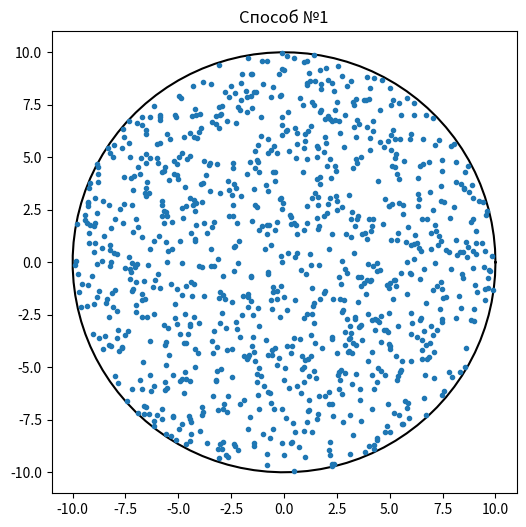
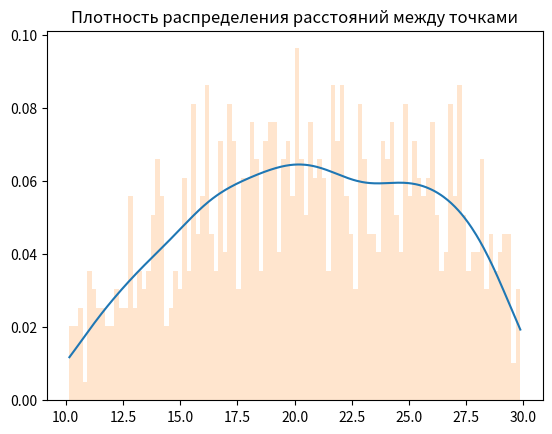

Reproduce these figures in Python, in order.
"""

Лабораторная работа №3
Исследование распределений и моментов связанных
с преобразованием случайных величин
Цель:
1. Применение распределений для преобразования случайных величин.
Задание. Сгенерировать выборку точек, равномерно распределенных внутри круга двумя способами:
1. Равномерно распределить точки внутри квадрата, внутрь которого вписана окружность, и отфильтровать точки, лежащие за пределами окружности.
2. Генерировать точки путем задания случайного угла и расстояния от центра окружности. Радиус окружности R=10, размер выборки 1000 точек.
Для созданных выборок сделать следующее:
1. Создать рисунок, иллюстрирующий расположение точек сгенерированной выборки внутри окружности;
2. Найти выборочные средние координат точек и их дисперсию;
3. Построить график плотности распределения расстояния от случайной равномерно распределенной точки в круге до фиксированной точки лежащей вне окружности
(к примеру, с координатами X=20, Y=0).
4. Построить график плотности распределения расстояния между двумя случайными точками, равномерно расположенными внутри круга. К каждому заданию необходимо представить краткое объяснение и скриншот
программного кода с результатом выполнения.
В конце отчета по лабораторной работе сформулировать выводы. 


"""


import numpy as np
import matplotlib.pyplot as plt
from scipy.stats import gaussian_kde

circle_radius = 10
set_size = 1000

set_x = []
set_y = []
dots_counter = 0
while dots_counter < set_size:
    x=np.random.uniform(-10,10)
    y=np.random.uniform(-10,10)
    if x**2 + y**2 <= circle_radius**2:
        set_x.append(x)
        set_y.append(y)
        dots_counter += 1


circle_angels = np.linspace(0,2*np.pi,100)
circle_x = circle_radius*np.cos(circle_angels)
circle_y = circle_radius*np.sin(circle_angels)



plt.figure(dpi=100, figsize=(6,6))
plt.title("Способ №1")
plt.plot(circle_x,circle_y,'black')
plt.plot(set_x,set_y,'.')
plt.show()

print('Mean for x\'s',np.mean(set_x))
print('Mean for y\'s',np.mean(set_y))


print('Var for x\'s',np.var(set_x))
print('Var for y\'s',np.var(set_y))

main_x = 20
main_y = 0


def distance (x1,y1,x2,y2):
    return np.sqrt((x2-x1)**2+(y2-y1)**2)

distances = []
for i in range(set_size):
    distances.append(distance(set_x[i],set_y[i],main_x,main_y))
distances.sort()

kde_distances_y = gaussian_kde(distances).evaluate(distances)

plt.figure(dpi=100)
plt.title('Плотность распределения расстояний между точками')
plt.plot(distances,kde_distances_y)
plt.hist(distances, bins=100, alpha=0.2, density= True)
plt.show()


